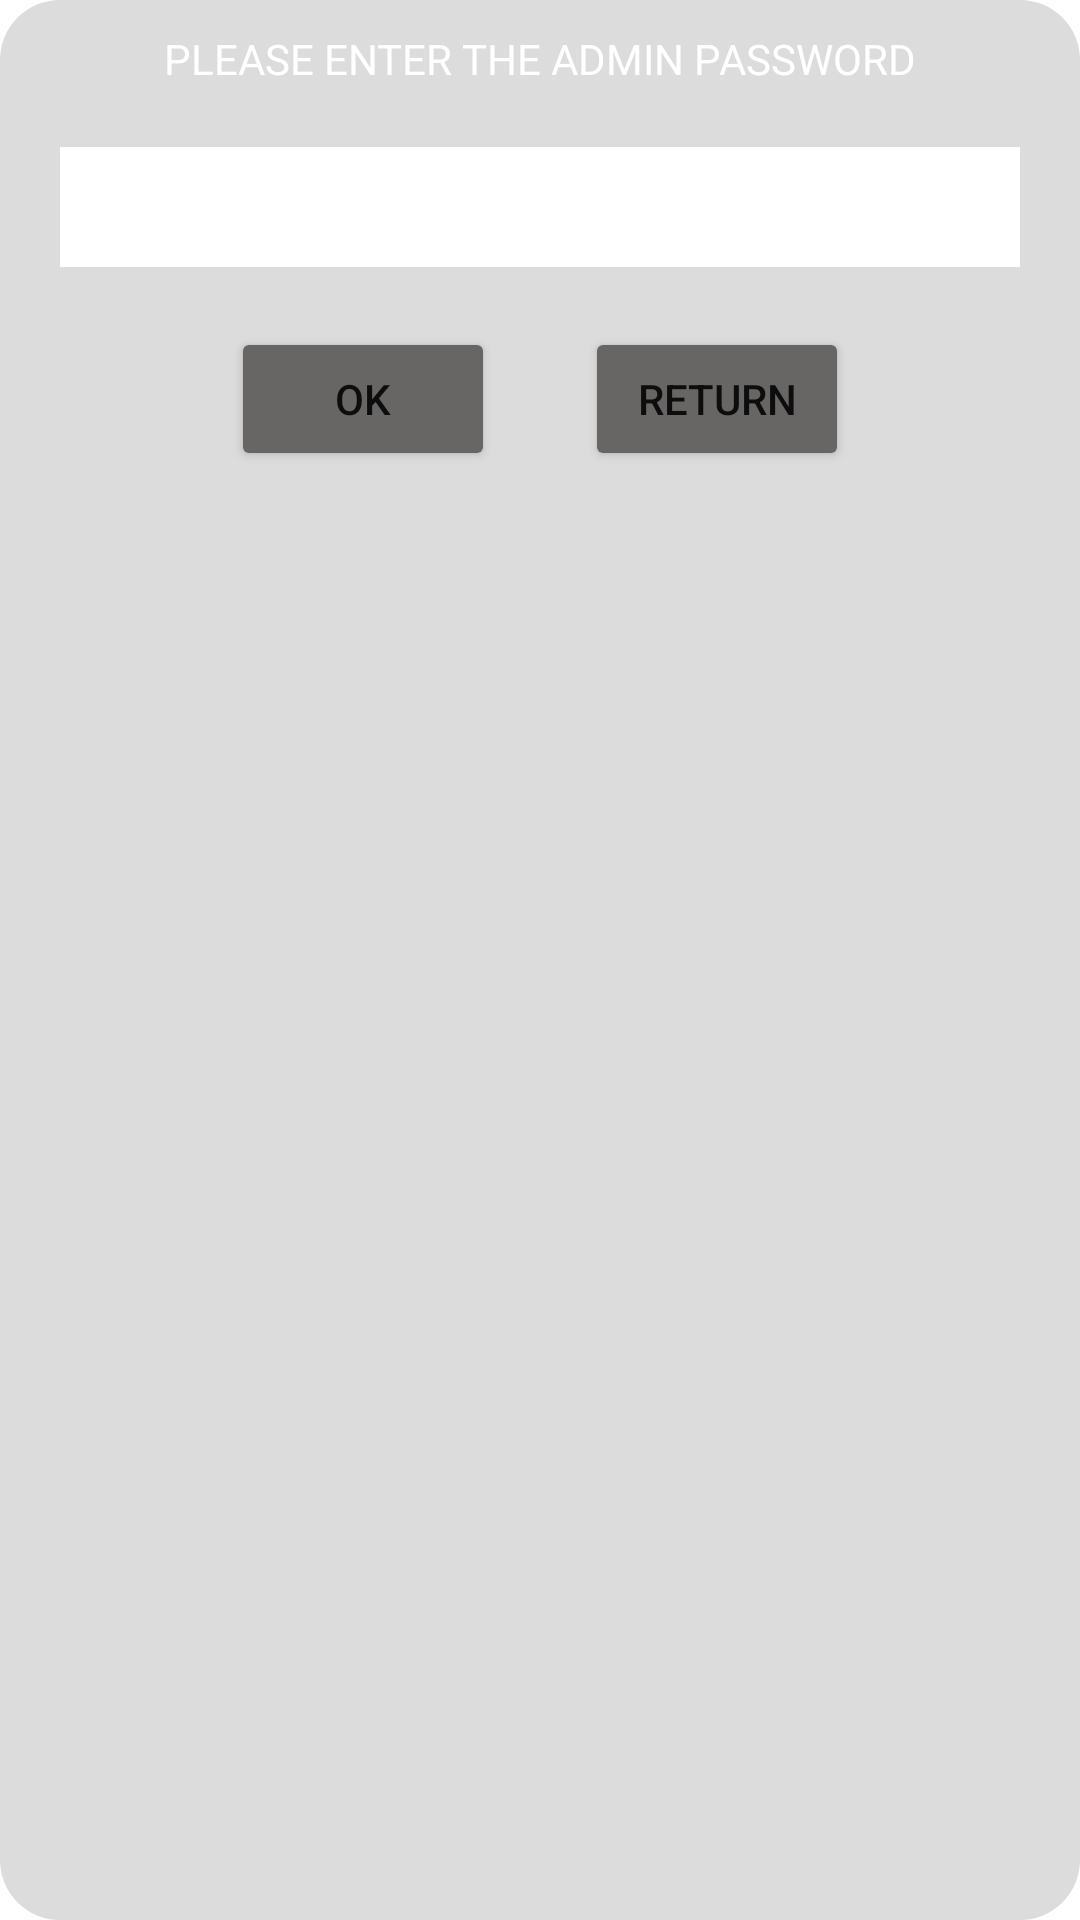

Produce the Android XML layout that renders to this screen, including the resource entries it uses.
<!-- AndroidManifest.xml: application theme Theme.RestaurantKiosk -->
<!-- res/layout/admin_pass_dialog.xml -->
<?xml version="1.0" encoding="utf-8"?>
<RelativeLayout xmlns:android="http://schemas.android.com/apk/res/android"
    android:layout_width="match_parent"
    android:layout_height="match_parent"
    xmlns:app="http://schemas.android.com/apk/res-auto"
    android:background="@drawable/layout_bg">
    <TextView
        android:id="@+id/titlecdd"
        android:layout_width="wrap_content"
        android:layout_height="wrap_content"
        android:text="PLEASE ENTER THE ADMIN PASSWORD"
        android:textColor="@color/white"
        android:layout_marginTop="10dp"
        android:layout_centerHorizontal="true"
        />

    <EditText
        android:id="@+id/pass1"
        android:layout_width="match_parent"
        android:layout_height="40dp"
        android:layout_below="@+id/titlecdd"
        android:layout_marginTop="20dp"
        android:background="@color/white"
        android:inputType="numberPassword"
        android:layout_marginHorizontal="20dp"
        />


<LinearLayout
    android:layout_width="wrap_content"
    android:layout_height="wrap_content"
    android:layout_below="@+id/pass1"
    android:layout_centerHorizontal="true"
    android:orientation="horizontal">
    <Button
        android:id="@+id/changeDisplayBtn"
        android:layout_width="wrap_content"
        android:layout_height="wrap_content"
        android:text="OK"
        android:layout_marginBottom="20dp"
        app:backgroundTint="@color/gray"
        android:layout_marginTop="20dp"

        android:layout_marginRight="10dp"
        />

    <Button
        android:id="@+id/returnDisplayBtn"
        android:layout_width="wrap_content"
        android:layout_height="wrap_content"
        android:text="Return"
        android:layout_marginBottom="20dp"
        app:backgroundTint="@color/gray"
        android:layout_marginLeft="20dp"
        android:layout_marginTop="20dp"
        android:layout_below="@+id/pass1"
        android:layout_alignParentRight="true"
        />
</LinearLayout>

</RelativeLayout>
<!-- resources referenced by this layout -->
<resources>
  <color name="gray">#686565</color>
  <color name="white">#FFFFFFFF</color>
  <!-- drawable layout_bg (drawable) -->
  <?xml version="1.0" encoding="UTF-8"?>
  <shape xmlns:android="http://schemas.android.com/apk/res/android">
      <solid android:color="#CBD3D3D3"/>
      
      <corners android:radius="20dp"/>
      <padding android:left="0dp" android:top="0dp" android:right="0dp" android:bottom="0dp" />
  </shape>
  <style name="Theme.RestaurantKiosk" parent="Theme.MaterialComponents.DayNight.NoActionBar">
          
          <item name="colorPrimary">@color/purple_500</item>
          <item name="colorPrimaryVariant">@color/purple_700</item>
          <item name="colorOnPrimary">@color/white</item>
          
          <item name="colorSecondary">@color/teal_200</item>
          <item name="colorSecondaryVariant">@color/teal_700</item>
          <item name="colorOnSecondary">@color/black</item>
          
          <item name="android:statusBarColor" tools:targetApi="l">?attr/colorPrimaryVariant</item>
          
      </style>
  <color name="purple_500">#FF6200EE</color>
  <color name="purple_700">#FF3700B3</color>
  <color name="teal_200">#FF03DAC5</color>
  <color name="teal_700">#FF018786</color>
  <color name="black">#FF000000</color>
</resources>
